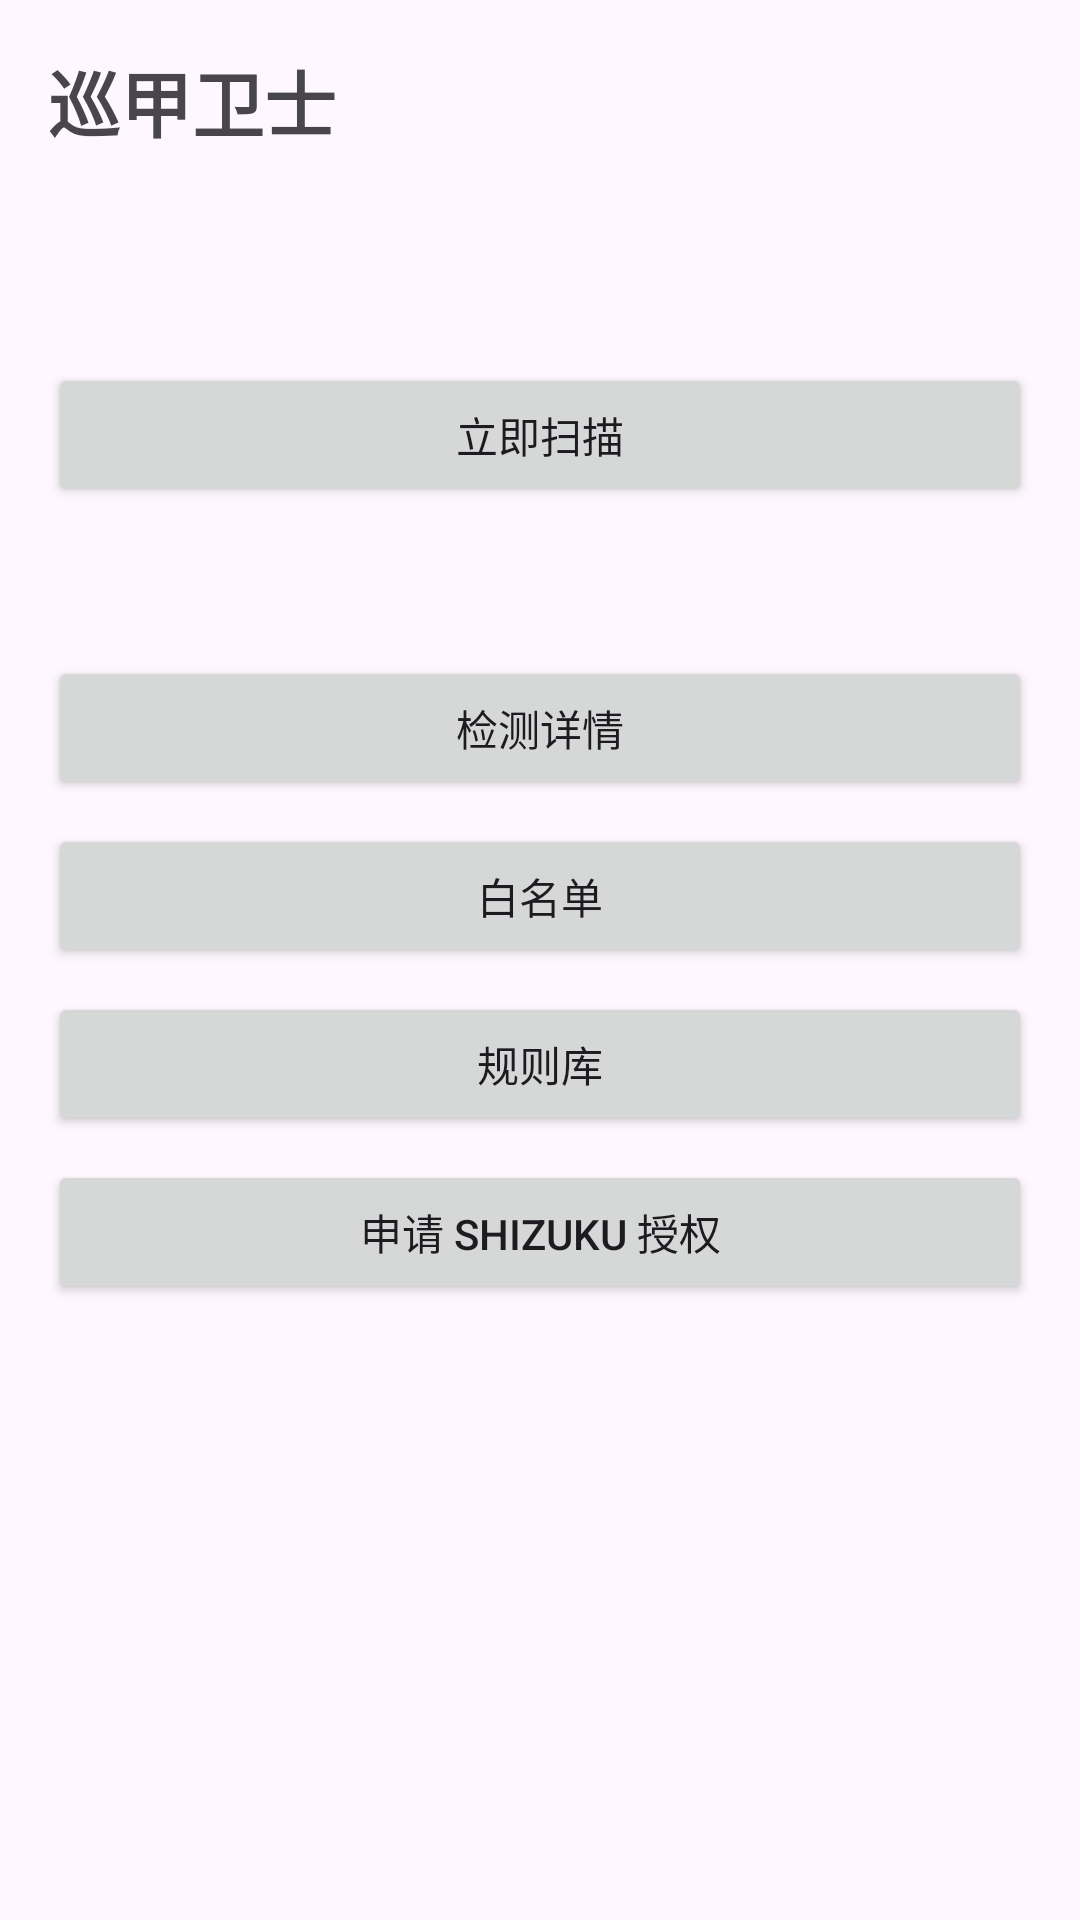

Layout XML and referenced resources for this Android screen:
<!-- AndroidManifest.xml: application theme Theme.ShieldPatrol -->
<!-- res/layout/activity_main.xml -->
<?xml version="1.0" encoding="utf-8"?>
<ScrollView xmlns:android="http://schemas.android.com/apk/res/android"
    android:layout_width="match_parent"
    android:layout_height="match_parent"
    android:fillViewport="true">

    <LinearLayout
        android:layout_width="match_parent"
        android:layout_height="wrap_content"
        android:orientation="vertical"
        android:padding="16dp">

        <TextView
            android:id="@+id/tvTitle"
            android:layout_width="wrap_content"
            android:layout_height="wrap_content"
            android:text="@string/app_name"
            android:textSize="24sp"
            android:textStyle="bold" />

        <TextView
            android:id="@+id/tvShizuku"
            android:layout_width="match_parent"
            android:layout_height="wrap_content"
            android:layout_marginTop="12dp"
            android:textSize="14sp" />

        <TextView
            android:id="@+id/tvProtection"
            android:layout_width="match_parent"
            android:layout_height="wrap_content"
            android:layout_marginTop="4dp"
            android:textSize="14sp" />

        <Button
            android:id="@+id/btnScan"
            android:layout_width="match_parent"
            android:layout_height="wrap_content"
            android:layout_marginTop="16dp"
            android:text="@string/scan_now" />

        <LinearLayout
            android:layout_width="match_parent"
            android:layout_height="wrap_content"
            android:layout_marginTop="16dp"
            android:orientation="horizontal">

            <TextView
                android:id="@+id/tvCountSafe"
                android:layout_width="0dp"
                android:layout_height="wrap_content"
                android:layout_weight="1"
                android:gravity="center"
                android:textSize="16sp" />

            <TextView
                android:id="@+id/tvCountSuspicious"
                android:layout_width="0dp"
                android:layout_height="wrap_content"
                android:layout_weight="1"
                android:gravity="center"
                android:textSize="16sp" />

            <TextView
                android:id="@+id/tvCountMalicious"
                android:layout_width="0dp"
                android:layout_height="wrap_content"
                android:layout_weight="1"
                android:gravity="center"
                android:textSize="16sp" />
        </LinearLayout>

        <Button
            android:id="@+id/btnOpenScan"
            android:layout_width="match_parent"
            android:layout_height="wrap_content"
            android:layout_marginTop="12dp"
            android:text="@string/detail_title" />

        <Button
            android:id="@+id/btnLists"
            android:layout_width="match_parent"
            android:layout_height="wrap_content"
            android:layout_marginTop="8dp"
            android:text="@string/whitelist" />

        <Button
            android:id="@+id/btnRules"
            android:layout_width="match_parent"
            android:layout_height="wrap_content"
            android:layout_marginTop="8dp"
            android:text="@string/rules" />

        <Button
            android:id="@+id/btnGrantShizuku"
            android:layout_width="match_parent"
            android:layout_height="wrap_content"
            android:layout_marginTop="8dp"
            android:text="@string/grant_shizuku" />
    </LinearLayout>
</ScrollView>
<!-- resources referenced by this layout -->
<resources>
  <string name="app_name">巡甲卫士</string>
  <string name="detail_title">检测详情</string>
  <string name="grant_shizuku">申请 Shizuku 授权</string>
  <string name="rules">规则库</string>
  <string name="scan_now">立即扫描</string>
  <string name="whitelist">白名单</string>
  <style name="Theme.ShieldPatrol" parent="Theme.Material3.DayNight">
          <item name="colorPrimary">#1B5E20</item>
          <item name="colorSecondary">#0D47A1</item>
      </style>
</resources>
